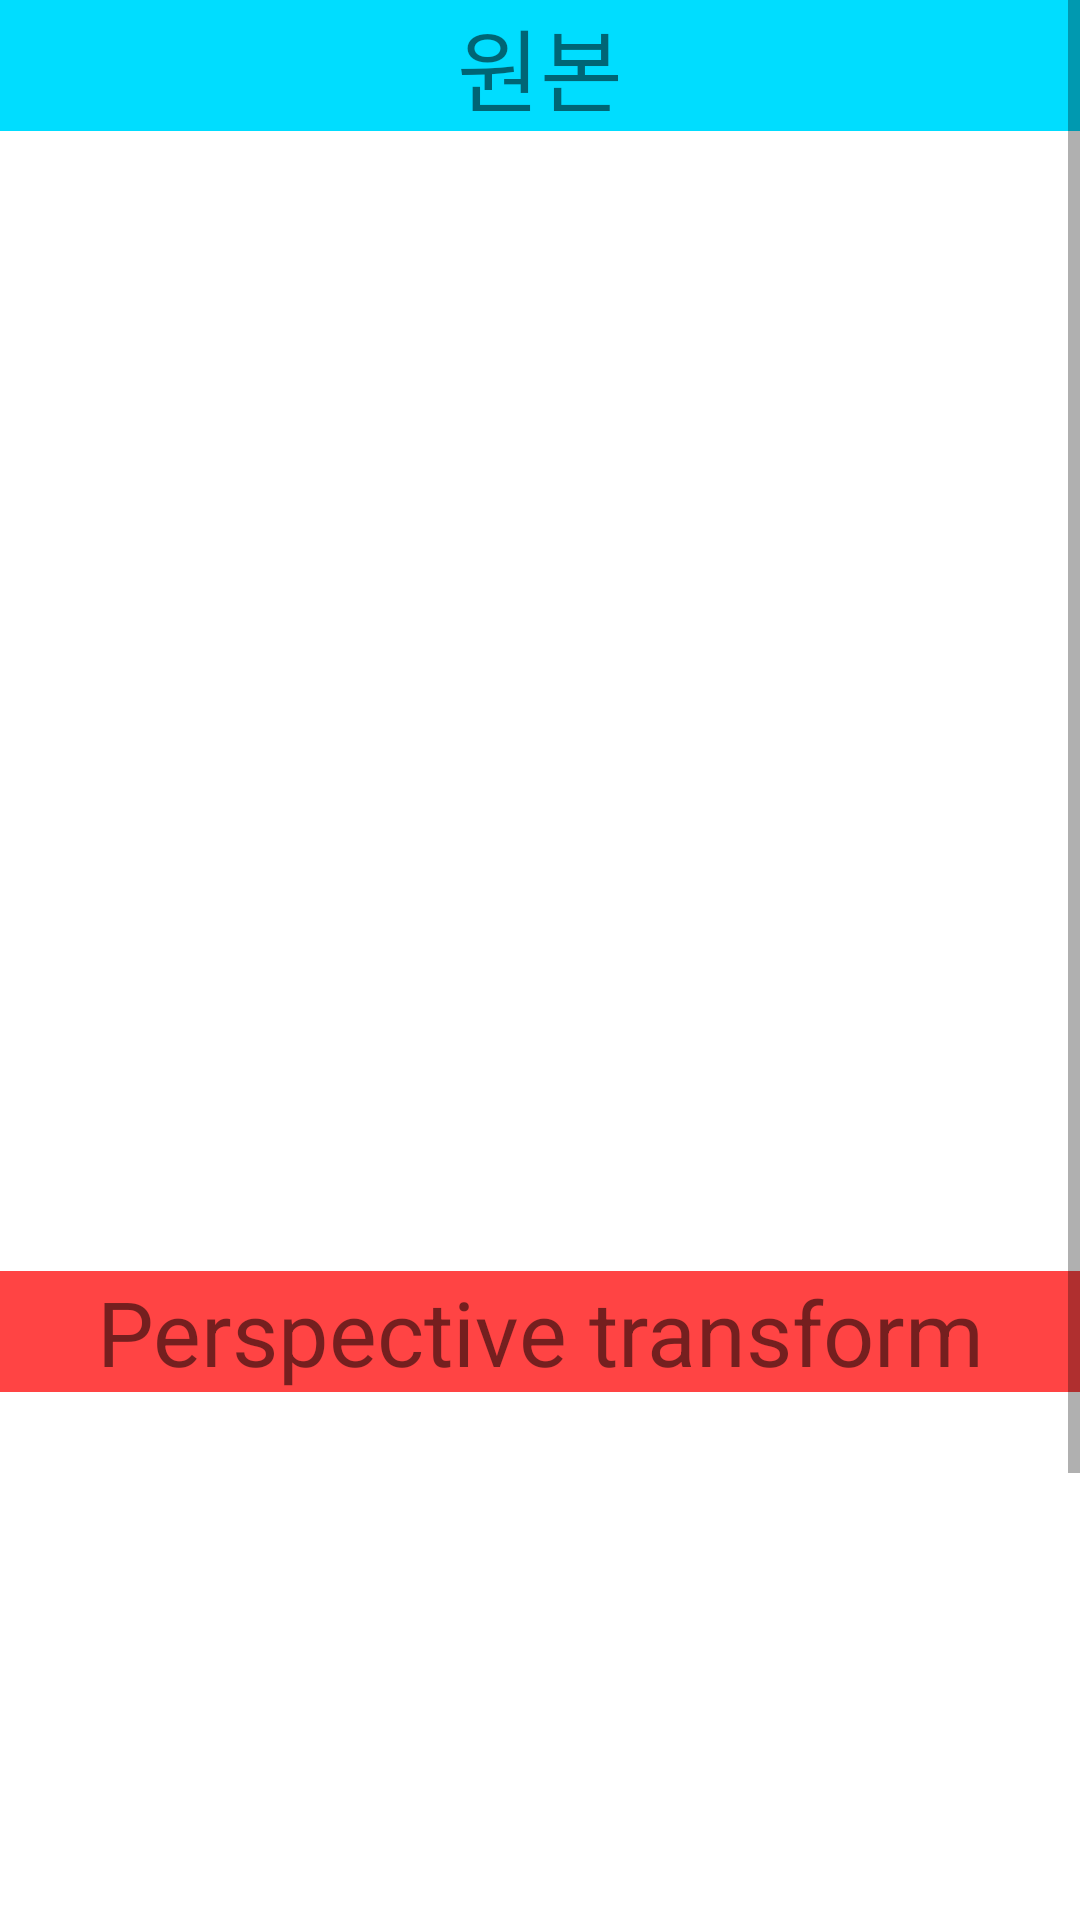

Layout XML and referenced resources for this Android screen:
<!-- AndroidManifest.xml: application theme Theme.OpenCVTutorial -->
<!-- res/layout/fragment_affine_transform.xml -->
<?xml version="1.0" encoding="utf-8"?>
<layout xmlns:android="http://schemas.android.com/apk/res/android"
    xmlns:app="http://schemas.android.com/apk/res-auto"
    xmlns:tools="http://schemas.android.com/tools">

    <data>

    </data>

    <ScrollView
        android:layout_width="match_parent"
        android:layout_height="match_parent">

        <androidx.constraintlayout.widget.ConstraintLayout
            android:layout_width="match_parent"
            android:layout_height="wrap_content">

            <TextView
                android:id="@+id/original"
                android:layout_width="0dp"
                android:layout_height="wrap_content"
                android:background="@android:color/holo_blue_bright"
                android:gravity="center"
                android:text="원본"
                android:textSize="30dp"
                app:layout_constraintLeft_toLeftOf="parent"
                app:layout_constraintRight_toRightOf="parent"
                app:layout_constraintTop_toTopOf="parent" />

            <ImageView
                android:id="@+id/original_image"
                android:layout_width="0dp"
                android:layout_height="0dp"
                android:layout_marginTop="10dp"
                app:layout_constraintDimensionRatio="1:1"
                app:layout_constraintLeft_toLeftOf="parent"
                app:layout_constraintRight_toRightOf="parent"
                app:layout_constraintTop_toBottomOf="@id/original" />

            <TextView
                android:id="@+id/affine"
                android:layout_width="0dp"
                android:layout_height="wrap_content"
                android:layout_marginTop="10dp"
                android:background="@android:color/holo_red_light"
                android:gravity="center"
                android:text="Perspective transform"
                android:textSize="30dp"
                app:layout_constraintLeft_toLeftOf="parent"
                app:layout_constraintRight_toRightOf="parent"
                app:layout_constraintTop_toBottomOf="@id/original_image" />

            <ImageView
                android:id="@+id/affine_image"
                android:layout_width="0dp"
                android:layout_height="0dp"
                android:layout_marginTop="10dp"
                app:layout_constraintDimensionRatio="1:1"
                app:layout_constraintLeft_toLeftOf="parent"
                app:layout_constraintRight_toRightOf="parent"
                app:layout_constraintTop_toBottomOf="@id/affine" />


        </androidx.constraintlayout.widget.ConstraintLayout>
    </ScrollView>


</layout>
<!-- resources referenced by this layout -->
<resources>
  <style name="Theme.OpenCVTutorial" parent="Theme.MaterialComponents.DayNight.NoActionBar">
          
          <item name="colorPrimary">@color/purple_500</item>
          <item name="colorPrimaryVariant">@color/purple_700</item>
          <item name="colorOnPrimary">@color/white</item>
          
          <item name="colorSecondary">@color/teal_200</item>
          <item name="colorSecondaryVariant">@color/teal_700</item>
          <item name="colorOnSecondary">@color/black</item>
          
          <item name="android:statusBarColor" tools:targetApi="l">?attr/colorPrimaryVariant</item>
          
      </style>
  <!-- not gathered from this repository: default colours our renderer supplied (Android Studio template values) -->
  <color name="purple_500">#FF6200EE</color>
  <color name="purple_700">#FF3700B3</color>
  <color name="teal_200">#FF03DAC5</color>
  <color name="teal_700">#FF018786</color>
  <color name="black">#FF000000</color>
  <color name="white">#FFFFFFFF</color>
</resources>
